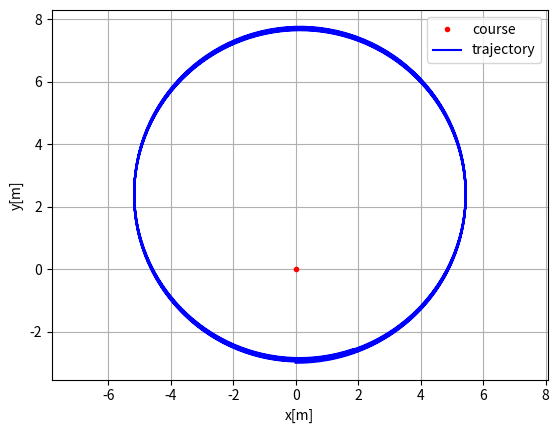
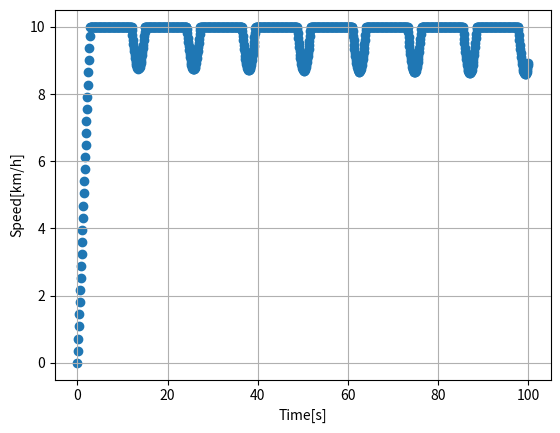
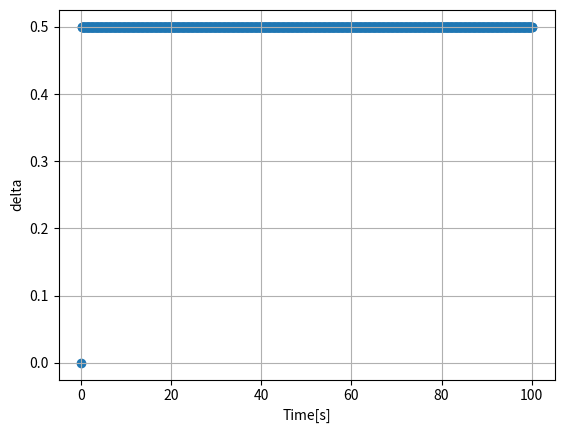

These charts were generated, in order, by the following Python code:
"""

Path tracking simulation with pure pursuit steering control and PID speed control.

[redacted]

"""
import numpy as np
import math
import matplotlib.pyplot as plt

k = 0.1  # look forward gain
Lfc = 1.0  # look-ahead distance
Kp = 1.0  # speed propotional gain
dt = 0.1  # [s]
L = 2.9  # [m] wheel base of vehicle


show_animation = True


class State:

    def __init__(self, x=0.0, y=0.0, yaw=0.0, v=0.0):
        self.x = x
        self.y = y
        self.yaw = yaw
        self.v = v


def update(state, a, delta):

    state.x = state.x + state.v * math.cos(state.yaw) * dt
    state.y = state.y + state.v * math.sin(state.yaw) * dt
    state.yaw = state.yaw + state.v / L * math.tan(delta) * dt
    state.v = state.v + a * dt

    return state


def PIDControl(target, current):
    a = Kp * (target - current)

    return a


def pure_pursuit_control(state, cx, cy, pind):

    ind = calc_target_index(state, cx, cy)

    if pind >= ind:
        ind = pind

    if ind < len(cx):
        tx = cx[ind]
        ty = cy[ind]
    else:
        tx = cx[-1]
        ty = cy[-1]
        ind = len(cx) - 1

    alpha = math.atan2(ty - state.y, tx - state.x) - state.yaw

    if state.v < 0:  # back
        alpha = math.pi - alpha

    Lf = k * state.v + Lfc

    delta = math.atan2(2.0 * L * math.sin(alpha) / Lf, 1.0)

    delta = max(min(delta, 0.5),-0.5)
    return delta, ind


def calc_target_index(state, cx, cy):

    # search nearest point index
    dx = [state.x - icx for icx in cx]
    dy = [state.y - icy for icy in cy]
    d = [abs(math.sqrt(idx ** 2 + idy ** 2)) for (idx, idy) in zip(dx, dy)]
    ind = d.index(min(d))
    L = 0.0

    Lf = k * state.v + Lfc

    # search look ahead target point index
    while Lf > L and (ind + 1) < len(cx):
        dx = cx[ind + 1] - cx[ind]
        dy = cy[ind + 1] - cy[ind]
        L += math.sqrt(dx ** 2 + dy ** 2)
        ind += 1

    return ind

def predict(s, cx, cy, target_speed, dt=0.1, T=5):
    
    state = State(s.x, s.y, s.yaw, s.v)
    
    x = [state.x]
    y = [state.y]

    yaw = [state.yaw]
    v = [state.v]
    t = [0.0]
    time = 0.0

    tx,ty=cx[-1],cy[-1]
    dist = math.sqrt((tx-state.x)**2+(ty-state.y)**2)
    target_ind = calc_target_index(state, cx, cy)

    acc = 1

    traj = []

    while T >= time and dist>0.2:
        dist = math.sqrt((tx-state.x)**2+(ty-state.y)**2)

        ai = PIDControl(target_speed, state.v)
        di, target_ind = pure_pursuit_control(state, cx, cy, target_ind)

        state.v = min(state.v+acc*dt, target_speed)
        state.v = min(math.sqrt(2*1*dist), state.v)

        state = update(state, 0, di)
        traj.append([state.x, state.y, state.yaw, state.v])

        time = time + dt

        x.append(state.x)
        y.append(state.y)
        yaw.append(state.yaw)
        v.append(state.v)
        t.append(time)

    return [x, y, yaw, v, t]



def test_predict():

    #  target course
    cx = np.arange(0, 50, 0.1)
    cy = [math.sin(ix / 5.0) * ix / 2.0 for ix in cx]

    target_speed = 10.0 / 3.6  # [m/s]

    state = State(x=-0.0, y=-3.0, yaw=0.0, v=0.0)

    predict(state, cx, cy, target_speed)
    


def main():
    #  target course
    cx = np.arange(0, 0.1, 0.1)
    cy = [math.sin(ix / 5.0) * ix / 2.0 for ix in cx]

    target_speed = 10.0 / 3.6  # [m/s]

    T = 100.0  # max simulation time

    # initial state
    state = State(x=-0.0, y=-3.0, yaw=0.0, v=0.0)

    lastIndex = len(cx) - 1
    time = 0.0
    x = [state.x]
    y = [state.y]
    tx,ty=cx[-1],cy[-1]

    yaw = [state.yaw]
    v = [state.v]
    t = [0.0]
    delta = [0.0]
    target_ind = calc_target_index(state, cx, cy)

    
    dist = math.sqrt((tx-state.x)**2+(ty-state.y)**2)

    while T >= time and dist>0.1:
        dist = math.sqrt((tx-state.x)**2+(ty-state.y)**2)

        ai = PIDControl(target_speed, state.v)
        di, target_ind = pure_pursuit_control(state, cx, cy, target_ind)

        state.v = min(state.v+1*dt, target_speed)
        state.v = min(math.sqrt(2*1*dist), state.v)

        state = update(state, 0, di)

        time = time + dt

        x.append(state.x)
        y.append(state.y)
        yaw.append(state.yaw)
        v.append(state.v)
        t.append(time)
        delta.append(di)

        if False:
            plt.cla()
            plt.plot(cx, cy, ".r", label="course")
            plt.plot(x, y, "-b", label="trajectory")
            plt.plot(cx[target_ind], cy[target_ind], "xg", label="target")
            plt.axis("equal")
            plt.grid(True)
            plt.title("Speed[km/h]:" + str(state.v * 3.6)[:4])
            plt.pause(0.001)

    # Test
    assert lastIndex >= target_ind, "Cannot goal"

    if show_animation:
        plt.plot(cx, cy, ".r", label="course")
        plt.plot(x, y, "-b", label="trajectory")
        plt.legend()
        plt.xlabel("x[m]")
        plt.ylabel("y[m]")
        plt.axis("equal")
        plt.grid(True)

        fig, ax = plt.subplots(1)
        plt.scatter(t, [iv * 3.6 for iv in v])
        plt.xlabel("Time[s]")
        plt.ylabel("Speed[km/h]")
        plt.grid(True)
        # plt.show()

        fig, ax = plt.subplots(1)
        plt.scatter(t, delta)
        plt.xlabel("Time[s]")
        plt.ylabel("delta")
        plt.grid(True)
        plt.show()

if __name__ == '__main__':
    print("Pure pursuit path tracking simulation start")
    # test_predict()
    main()
    
